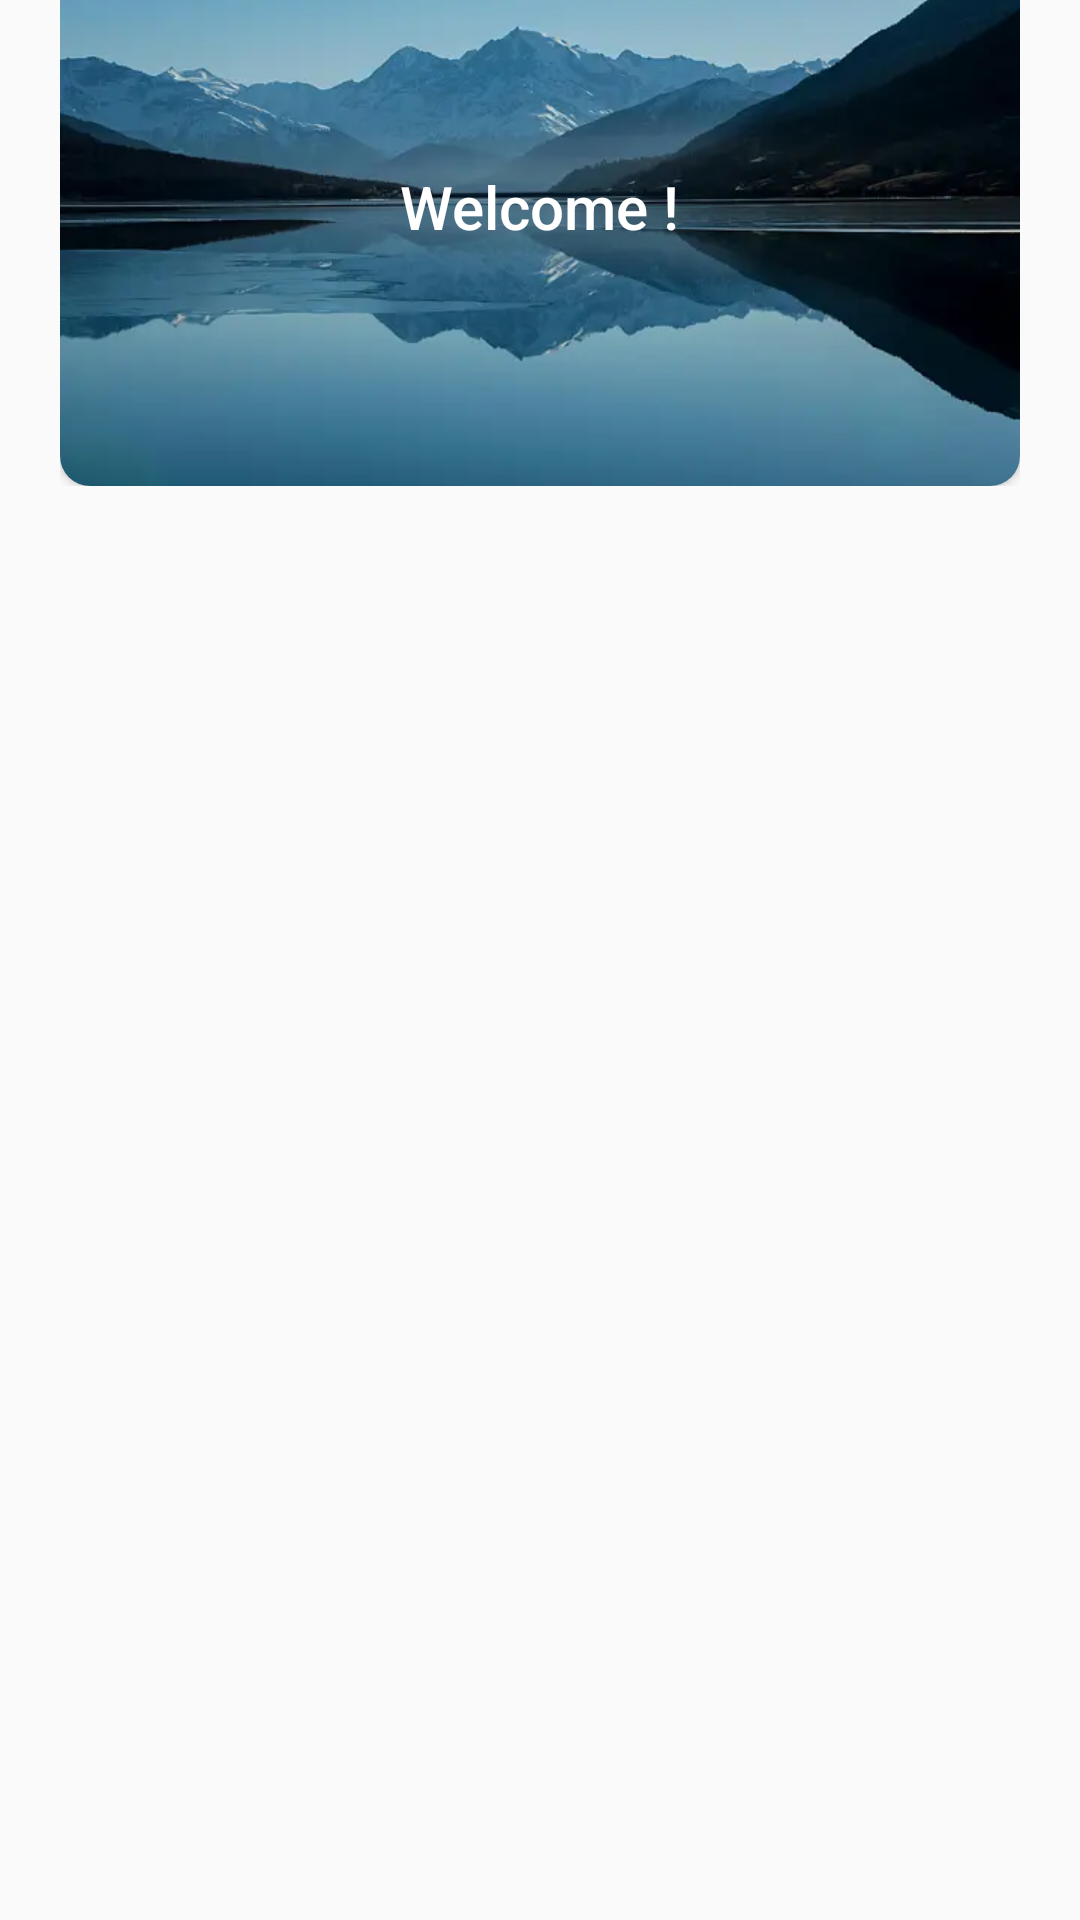

Reconstruct the res/layout file that produces this screen, plus the resources it refers to.
<!-- AndroidManifest.xml: application theme Theme.TripLocate -->
<!-- res/layout/home_layout_.xml -->
<?xml version="1.0" encoding="utf-8"?>
<androidx.constraintlayout.widget.ConstraintLayout xmlns:android="http://schemas.android.com/apk/res/android"
    xmlns:app="http://schemas.android.com/apk/res-auto"
    xmlns:tools="http://schemas.android.com/tools"
    android:id="@+id/home_lay"
    android:layout_width="match_parent"
    android:layout_height="match_parent">

    <FrameLayout
        android:id="@+id/frameLayout"
        android:layout_width="0dp"
        android:layout_height="226dp"
        android:padding="20dp"
        app:layout_constraintBottom_toTopOf="@+id/item_view"
        app:layout_constraintEnd_toEndOf="parent"
        app:layout_constraintStart_toStartOf="parent"
        app:layout_constraintTop_toTopOf="parent">

        <androidx.cardview.widget.CardView
            android:layout_width="match_parent"
            android:layout_height="wrap_content"
            app:cardCornerRadius="10dp">

            <FrameLayout
                android:layout_width="match_parent"
                android:layout_height="match_parent">

                <ImageView
                    android:id="@+id/img_preview"
                    android:layout_width="match_parent"
                    android:layout_height="wrap_content"
                    android:importantForAccessibility="no"
                    android:scaleType="centerCrop"
                    android:src="@drawable/bg_medium"
                    android:visibility="visible"
                    tools:visibility="visible" />

                <View
                    android:id="@+id/view6"
                    android:layout_width="match_parent"
                    android:layout_height="match_parent"
                    android:alpha="0.8"
                    android:background="@drawable/gradient_overlay"
                    android:visibility="visible"
                    tools:ignore="DuplicateIds"
                    tools:visibility="visible" />

                <TextView
                    android:id="@+id/title_detail_view"
                    android:layout_width="wrap_content"
                    android:layout_height="wrap_content"
                    android:layout_gravity="center"
                    android:fontFamily="sans-serif-medium"
                    android:text="Welcome !"
                    android:textColor="#FFFFFF"
                    android:textSize="20sp"
                    tools:textFontWeight="600" />
            </FrameLayout>
        </androidx.cardview.widget.CardView>

    </FrameLayout>

    <androidx.recyclerview.widget.RecyclerView
        android:id="@+id/item_view"
        android:layout_width="406dp"
        android:layout_height="503dp"
        android:paddingHorizontal="20dp"
        android:paddingTop="10dp"
        app:layout_constraintBottom_toBottomOf="parent"
        app:layout_constraintEnd_toEndOf="parent"
        app:layout_constraintStart_toStartOf="parent" />

</androidx.constraintlayout.widget.ConstraintLayout>
<!-- resources referenced by this layout -->
<resources>
  <!-- drawable bg_medium: webp bitmap (drawable, 10652 bytes) -->
  <style name="Theme.TripLocate" parent="android:Theme.Material.Light.NoActionBar" />
</resources>
